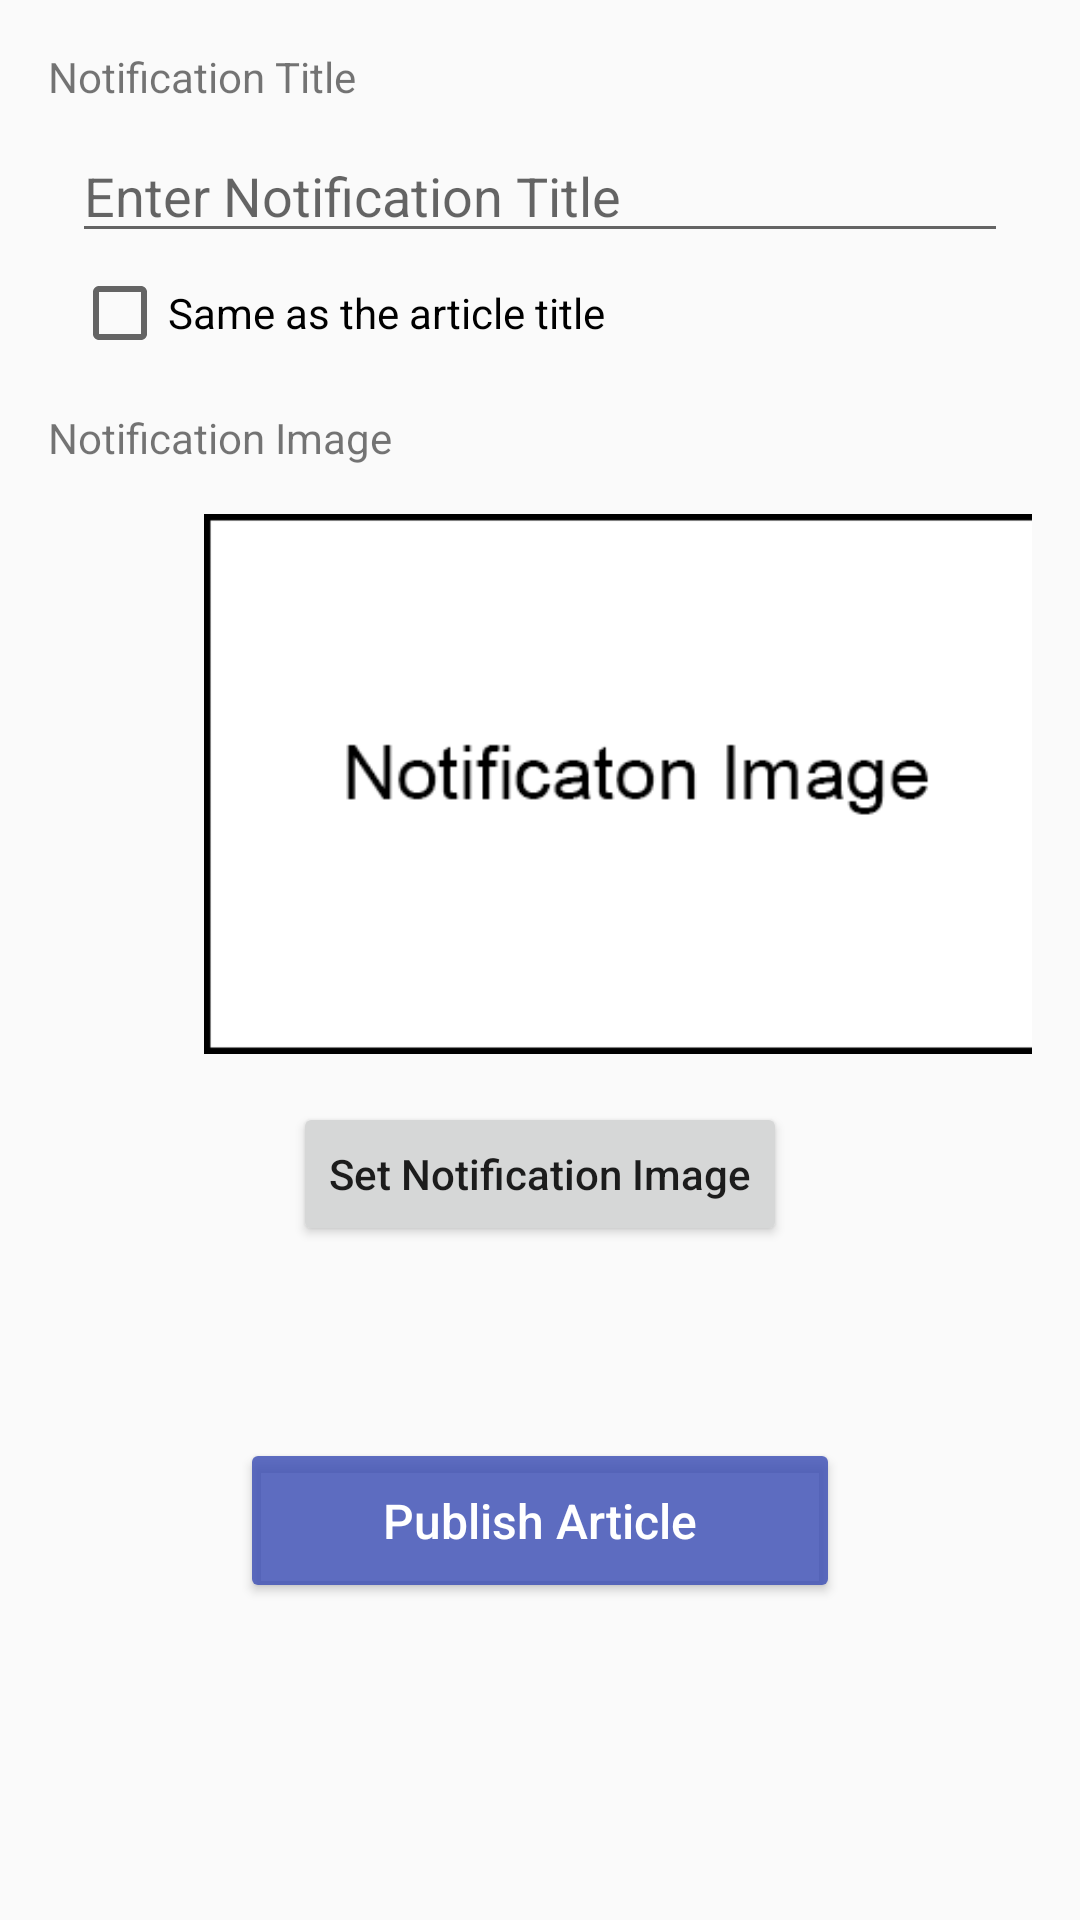

This screen was rendered from an Android layout file. Write that file and the resources it references.
<!-- AndroidManifest.xml: application theme AppTheme -->
<!-- res/layout/fragment_create_notification.xml -->
<?xml version="1.0" encoding="utf-8"?>
<LinearLayout xmlns:android="http://schemas.android.com/apk/res/android"
    xmlns:tools="http://schemas.android.com/tools"
    android:layout_width="match_parent"
    android:layout_height="match_parent"
    android:orientation="vertical"
    android:padding="16dp">

    <TextView
        android:id="@+id/pushTitleTextView"
        android:layout_width="match_parent"
        android:layout_height="wrap_content"
        android:text="@string/push_title_label" />

    <EditText
        android:id="@+id/pushTitleEditText"
        android:layout_width="match_parent"
        android:layout_height="wrap_content"
        android:layout_marginLeft="8dp"
        android:layout_marginTop="8dp"
        android:layout_marginRight="8dp"
        android:layout_marginBottom="4dp"
        android:ems="10"
        android:hint="@string/push_title_hint"
        android:importantForAutofill="no"
        android:inputType="text" />

    <CheckBox
        android:id="@+id/pushTitleCheckBox"
        android:layout_width="match_parent"
        android:layout_height="wrap_content"
        android:layout_marginLeft="8dp"
        android:layout_marginRight="8dp"
        android:text="@string/push_check_box_label" />

    <TextView
        android:id="@+id/pushImageTextView"
        android:layout_width="match_parent"
        android:layout_height="wrap_content"
        android:layout_marginTop="16dp"
        android:text="@string/push_image_label" />

    <ImageView
        android:id="@+id/pushImageView"
        android:layout_width="360dp"
        android:layout_height="180dp"
        android:layout_margin="16dp"
        android:adjustViewBounds="true"
        android:src="@drawable/notification_template"
        android:scaleType="fitCenter"
        tools:ignore="ContentDescription" />

    <Button
        android:id="@+id/pushImageButton"
        android:layout_width="wrap_content"
        android:layout_height="wrap_content"
        android:layout_gravity="center_horizontal"
        android:text="@string/set_push_image" />

    <Button
        android:id="@+id/publishButton"
        android:layout_width="match_parent"
        android:layout_height="55dp"
        android:layout_margin="64dp"
        android:backgroundTint="@color/colorPublishButton"
        android:text="@string/publish_button"
        android:textColor="@color/specialButtonTextColor"
        android:textSize="16sp"
        tools:ignore="UnusedAttribute" />
</LinearLayout>
<!-- resources referenced by this layout -->
<resources>
  <color name="colorPublishButton">#D53F51B5</color>
  <item name="specialButtonTextColor" type="color">@android:color/black</item>
  <!-- drawable notification_template: png bitmap (drawable, 20691 bytes) -->
  <string name="publish_button">Publish Article</string>
  <string name="push_check_box_label">Same as the article title</string>
  <string name="push_image_label">Notification Image</string>
  <string name="push_title_hint">Enter Notification Title</string>
  <string name="push_title_label">Notification Title</string>
  <string name="set_push_image">Set Notification Image</string>
  <style name="AppTheme" parent="Theme.AppCompat.Light.DarkActionBar">
          
          <item name="colorPrimary">@color/colorPrimary</item>
          <item name="colorPrimaryDark">@color/colorPrimaryDark</item>
          <item name="colorAccent">@color/colorAccent</item>
          <item name="preferenceTheme">@style/PreferenceThemeOverlay</item>
  
          <item name="android:textAppearanceButton">@style/textAppearanceButton</item>
      </style>
  <color name="colorPrimary">#F40034</color>
  <color name="colorPrimaryDark">#B40000</color>
  <color name="colorAccent">#F40034</color>
  <style name="textAppearanceButton" parent="Base.TextAppearance.AppCompat">
          <item name="android:textAllCaps">false</item>
          <item name="android:fontFamily">sans-serif-medium</item>
      </style>
</resources>
